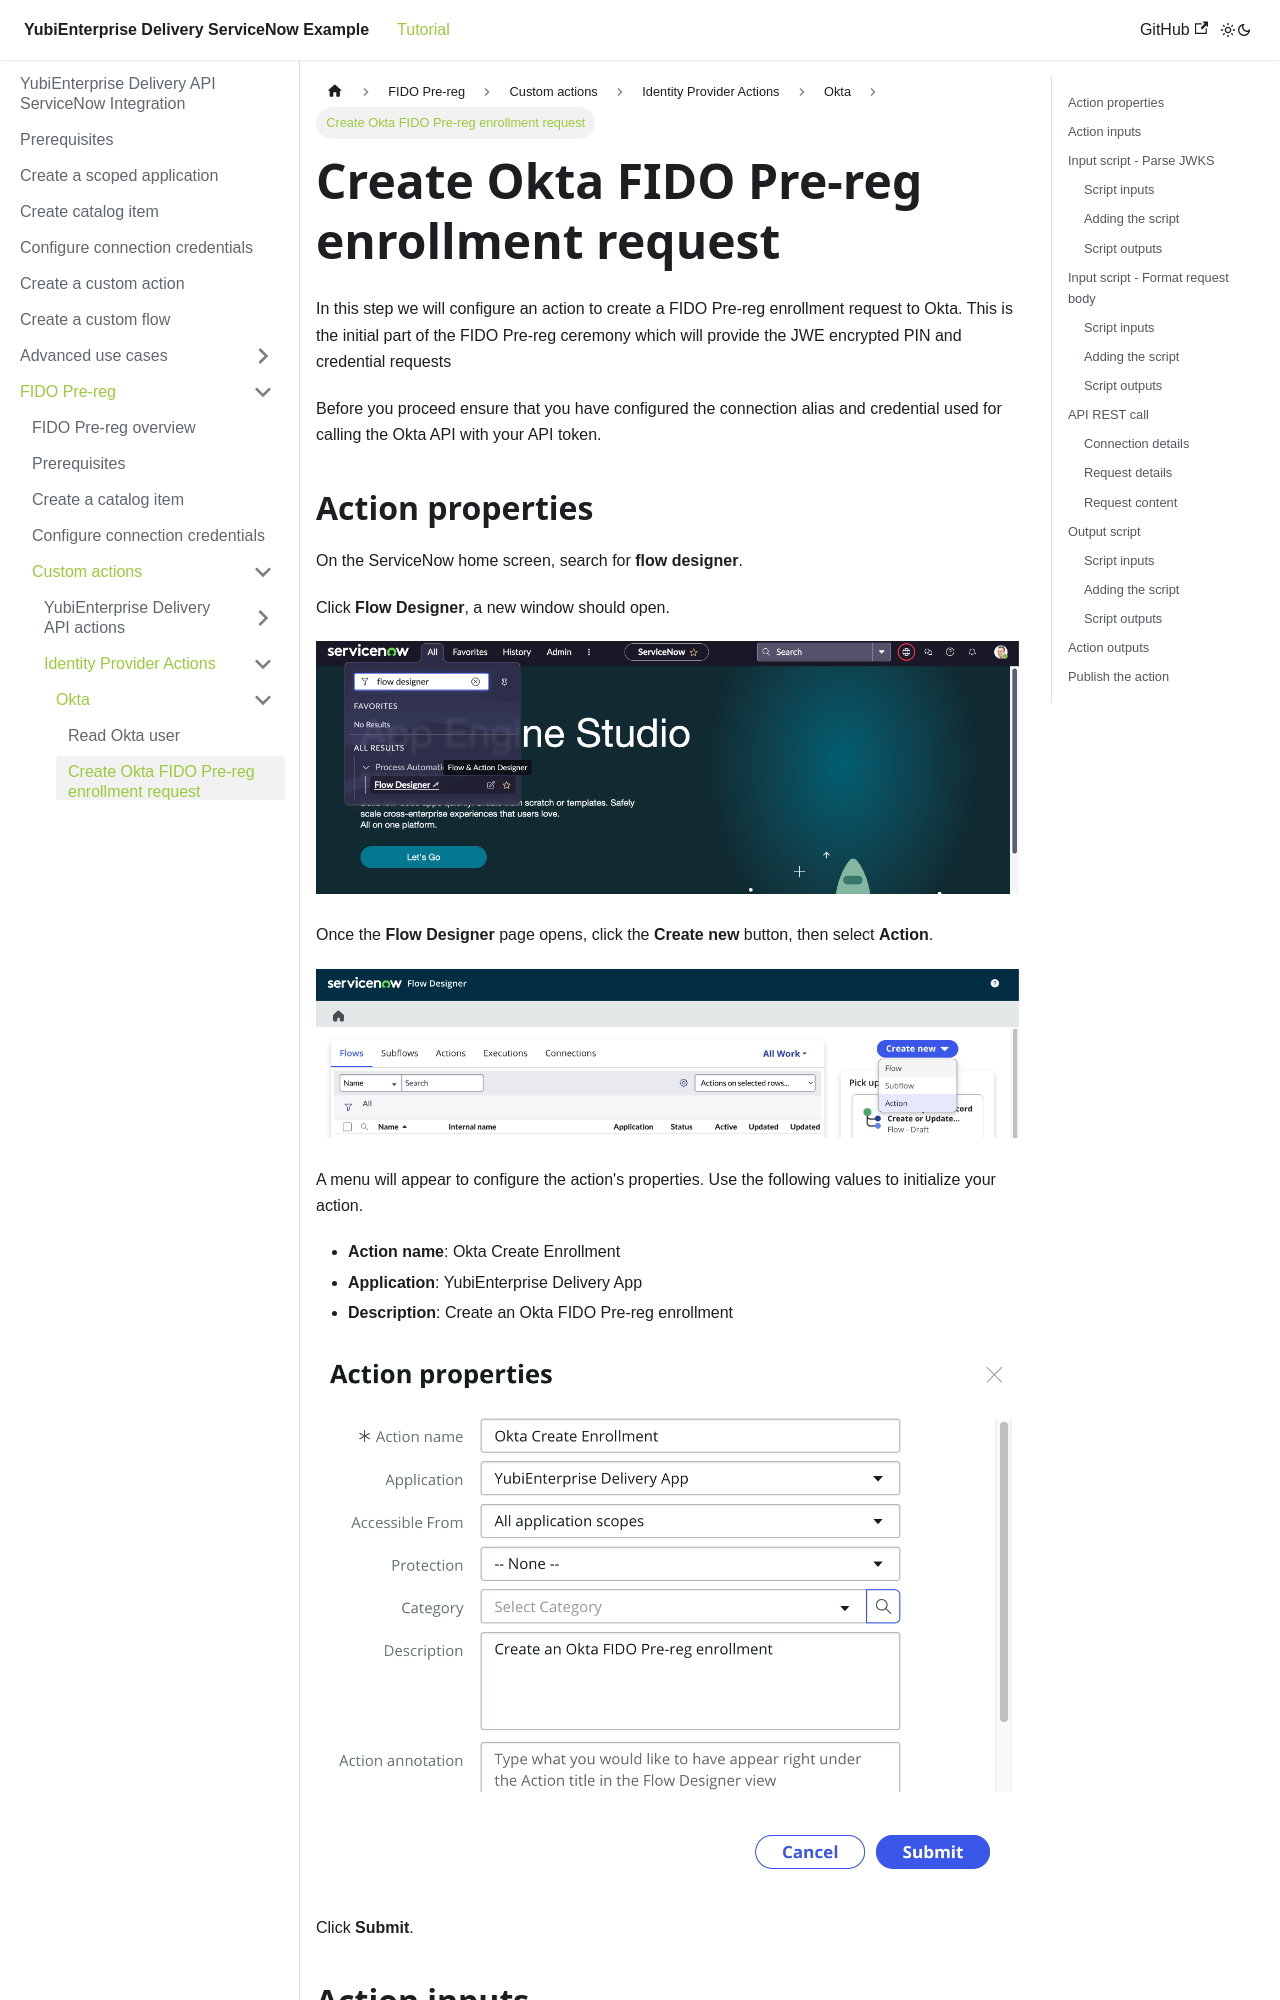

repository: YubicoLabs/yed-spoke-example · page: docs/fido-pre-reg/actions/IdentityProviders/okta/okta_enrollment.html · generator: docusaurus

---
sidebar_position: 2
---

# Create Okta FIDO Pre-reg enrollment request

In this step we will configure an action to create a FIDO Pre-reg enrollment request to Okta. This is the initial part of the FIDO Pre-reg ceremony which will provide the JWE encrypted PIN and credential requests

Before you proceed ensure that you have configured the connection alias and credential used for calling the Okta API with your API token.

## Action properties

On the ServiceNow home screen, search for **flow designer**.

Click **Flow Designer**, a new window should open.

![Configuration menu](/img/actions_1.png)

Once the **Flow Designer** page opens, click the **Create new** button, then select **Action**.

![Configuration menu](/img/actions_2.png)

A menu will appear to configure the action's properties. Use the following values to initialize your action.

- **Action name**: Okta Create Enrollment
- **Application**: YubiEnterprise Delivery App
- **Description**: Create an Okta FIDO Pre-reg enrollment

![Configuration menu](/img/pre-reg/pr-35.png)

Click **Submit**.
